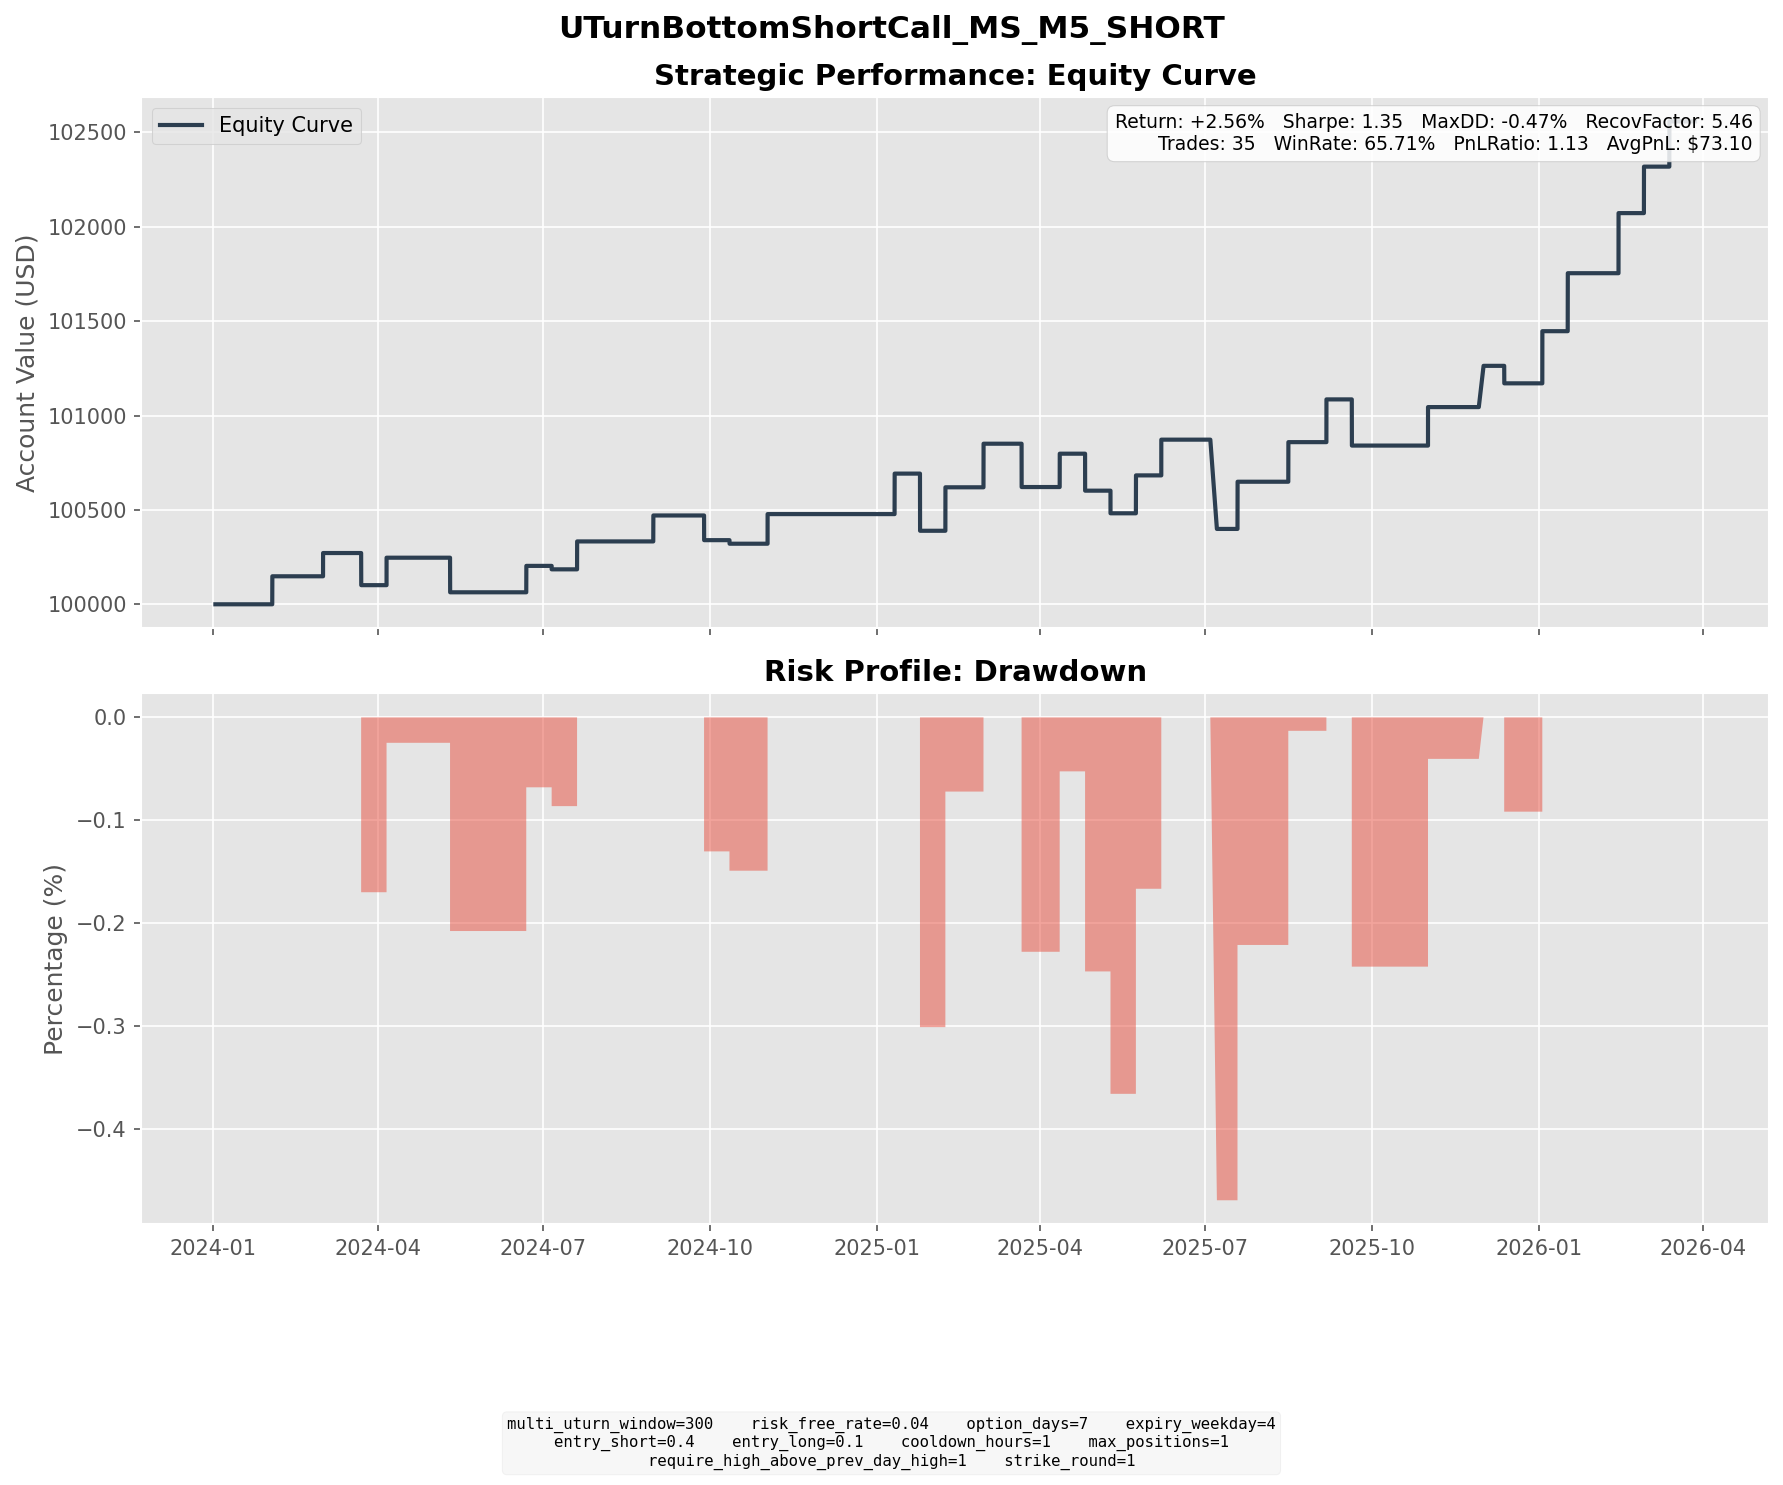

Data behind this chart, as committed beside it:
entry_dt, lock_dt, lock_reason, settlement_dt, close_reason, k1, k2, short_prem, long_prem, net_credit, short_settle, long_settle, final_pnl
2024-01-24 11:20:00, 2024-01-24 11:20:00, direct_entry, 2024-02-02 16:00:00, expiry, 89, 95, 1.799, 0.3146, 1.484, 0.0000, 0.0000, 1.484
2024-02-23 12:20:00, 2024-02-23 12:20:00, direct_entry, 2024-03-01 16:00:00, expiry, 88, 93, 1.514, 0.2818, 1.232, 0.0000, 0.0000, 1.232
2024-03-12 15:30:00, 2024-03-12 15:30:00, direct_entry, 2024-03-22 16:00:00, expiry, 89, 95, 1.507, 0.2592, 1.247, 2.95, 0.0000, -1.703
2024-03-27 13:05:00, 2024-03-27 13:05:00, direct_entry, 2024-04-05 16:00:00, expiry, 94, 100, 1.793, 0.3379, 1.455, 0.0000, 0.0000, 1.455
2024-05-03 10:00:00, 2024-05-03 10:00:00, direct_entry, 2024-05-10 16:00:00, expiry, 95, 101, 1.529, 0.2218, 1.307, 3.14, 0.0000, -1.833
2024-06-12 13:25:00, 2024-06-12 13:25:00, direct_entry, 2024-06-21 16:00:00, expiry, 98, 104, 1.743, 0.3440, 1.399, 0.0000, 0.0000, 1.399
2024-06-28 10:55:00, 2024-06-28 10:55:00, direct_entry, 2024-07-05 16:00:00, expiry, 98, 104, 1.675, 0.2677, 1.407, 1.59, 0.0000, -0.1832
2024-07-10 15:25:00, 2024-07-10 15:25:00, direct_entry, 2024-07-19 16:00:00, expiry, 105, 112, 1.761, 0.2822, 1.479, 0.0000, 0.0000, 1.479
2024-08-19 13:40:00, 2024-08-19 13:40:00, direct_entry, 2024-08-30 16:00:00, expiry, 103, 111, 2.199, 0.3441, 1.855, 0.4800, 0.0000, 1.375
2024-09-16 14:10:00, 2024-09-16 14:10:00, direct_entry, 2024-09-27 16:00:00, expiry, 101, 109, 2.115, 0.3130, 1.802, 3.11, 0.0000, -1.308
2024-10-04 09:30:00, 2024-10-04 09:30:00, direct_entry, 2024-10-11 16:00:00, expiry, 109, 115, 1.558, 0.2863, 1.272, 1.46, 0.0000, -0.1884
2024-10-24 15:35:00, 2024-10-24 15:35:00, direct_entry, 2024-11-01 16:00:00, expiry, 121, 128, 1.936, 0.3676, 1.569, 0.0000, 0.0000, 1.569
2024-12-31 10:05:00, 2024-12-31 10:05:00, direct_entry, 2025-01-10 16:00:00, expiry, 128, 137, 2.604, 0.4583, 2.146, 0.0000, 0.0000, 2.146
2025-01-15 12:40:00, 2025-01-15 12:40:00, direct_entry, 2025-01-24 16:00:00, expiry, 133, 141, 2.237, 0.4461, 1.791, 4.82, 0.0000, -3.029
2025-01-29 10:10:00, 2025-01-29 10:10:00, direct_entry, 2025-02-07 16:00:00, expiry, 142, 152, 2.728, 0.4253, 2.303, 0.0000, 0.0000, 2.303
2025-02-18 12:20:00, 2025-02-18 12:20:00, direct_entry, 2025-02-28 16:00:00, expiry, 142, 152, 2.786, 0.4761, 2.31, 0.0000, 0.0000, 2.31
2025-03-12 12:35:00, 2025-03-12 12:35:00, direct_entry, 2025-03-21 16:00:00, expiry, 116, 124, 2.21, 0.3554, 1.854, 4.15, 0.0000, -2.296
2025-04-02 13:15:00, 2025-04-02 13:15:00, direct_entry, 2025-04-11 16:00:00, expiry, 122, 130, 2.131, 0.3639, 1.767, 0.0000, 0.0000, 1.767
2025-04-14 09:30:00, 2025-04-14 09:30:00, direct_entry, 2025-04-25 16:00:00, expiry, 112, 121, 2.406, 0.3550, 2.051, 4.01, 0.0000, -1.959
2025-05-01 11:35:00, 2025-05-01 11:35:00, direct_entry, 2025-05-09 16:00:00, expiry, 119, 126, 1.839, 0.3380, 1.501, 2.7, 0.0000, -1.199
2025-05-13 15:20:00, 2025-05-13 15:20:00, direct_entry, 2025-05-23 16:00:00, expiry, 132, 141, 2.435, 0.4271, 2.008, 0.0000, 0.0000, 2.008
2025-05-27 13:45:00, 2025-05-27 13:45:00, direct_entry, 2025-06-06 16:00:00, expiry, 132, 141, 2.284, 0.3903, 1.893, 0.0000, 0.0000, 1.893
2025-06-24 08:00:00, 2025-06-24 08:00:00, direct_entry, 2025-07-07 07:35:00, expiry, 137, 147, 2.667, 0.4272, 2.24, 6.97, 0.0000, -4.73
2025-07-07 10:00:00, 2025-07-07 10:00:00, direct_entry, 2025-07-18 16:00:00, expiry, 147, 158, 3.005, 0.5039, 2.501, 0.0000, 0.0000, 2.501
2025-08-08 13:55:00, 2025-08-08 13:55:00, direct_entry, 2025-08-15 16:00:00, expiry, 145, 154, 2.475, 0.3778, 2.098, 0.0000, 0.0000, 2.098
2025-08-28 12:30:00, 2025-08-28 12:30:00, direct_entry, 2025-09-05 16:00:00, expiry, 152, 162, 2.679, 0.4138, 2.265, 0.0000, 0.0000, 2.265
2025-09-09 14:50:00, 2025-09-09 14:50:00, direct_entry, 2025-09-19 16:00:00, expiry, 155, 166, 2.946, 0.4833, 2.463, 4.91, 0.0000, -2.447
2025-10-24 11:30:00, 2025-10-24 11:30:00, direct_entry, 2025-10-31 16:00:00, expiry, 167, 176, 2.534, 0.4943, 2.039, 0.0000, 0.0000, 2.039
2025-11-20 10:05:00, 2025-11-20 10:05:00, direct_entry, 2025-12-01 06:10:00, expiry, 169, 179, 2.681, 0.4959, 2.185, 0.0000, 0.0000, 2.185
2025-12-03 13:20:00, 2025-12-03 13:20:00, direct_entry, 2025-12-12 16:00:00, expiry, 175, 186, 3.049, 0.5665, 2.483, 3.41, 0.0000, -0.9272
2025-12-24 11:45:00, 2025-12-24 11:45:00, direct_entry, 2026-01-02 16:00:00, expiry, 184, 196, 3.36, 0.5965, 2.763, 0.0000, 0.0000, 2.763
2026-01-05 10:25:00, 2026-01-05 10:25:00, direct_entry, 2026-01-16 16:00:00, expiry, 191, 205, 3.703, 0.6305, 3.072, 0.0000, 0.0000, 3.072
2026-02-02 14:20:00, 2026-02-02 14:20:00, direct_entry, 2026-02-13 16:00:00, expiry, 188, 202, 3.82, 0.6364, 3.184, 0.0000, 0.0000, 3.184
2026-02-18 15:15:00, 2026-02-18 15:15:00, direct_entry, 2026-02-27 16:00:00, expiry, 180, 191, 3.049, 0.5863, 2.462, 0.0000, 0.0000, 2.462
2026-03-04 09:40:00, 2026-03-04 09:40:00, direct_entry, 2026-03-13 16:00:00, expiry, 170, 181, 2.91, 0.5127, 2.397, 0.0000, 0.0000, 2.397
